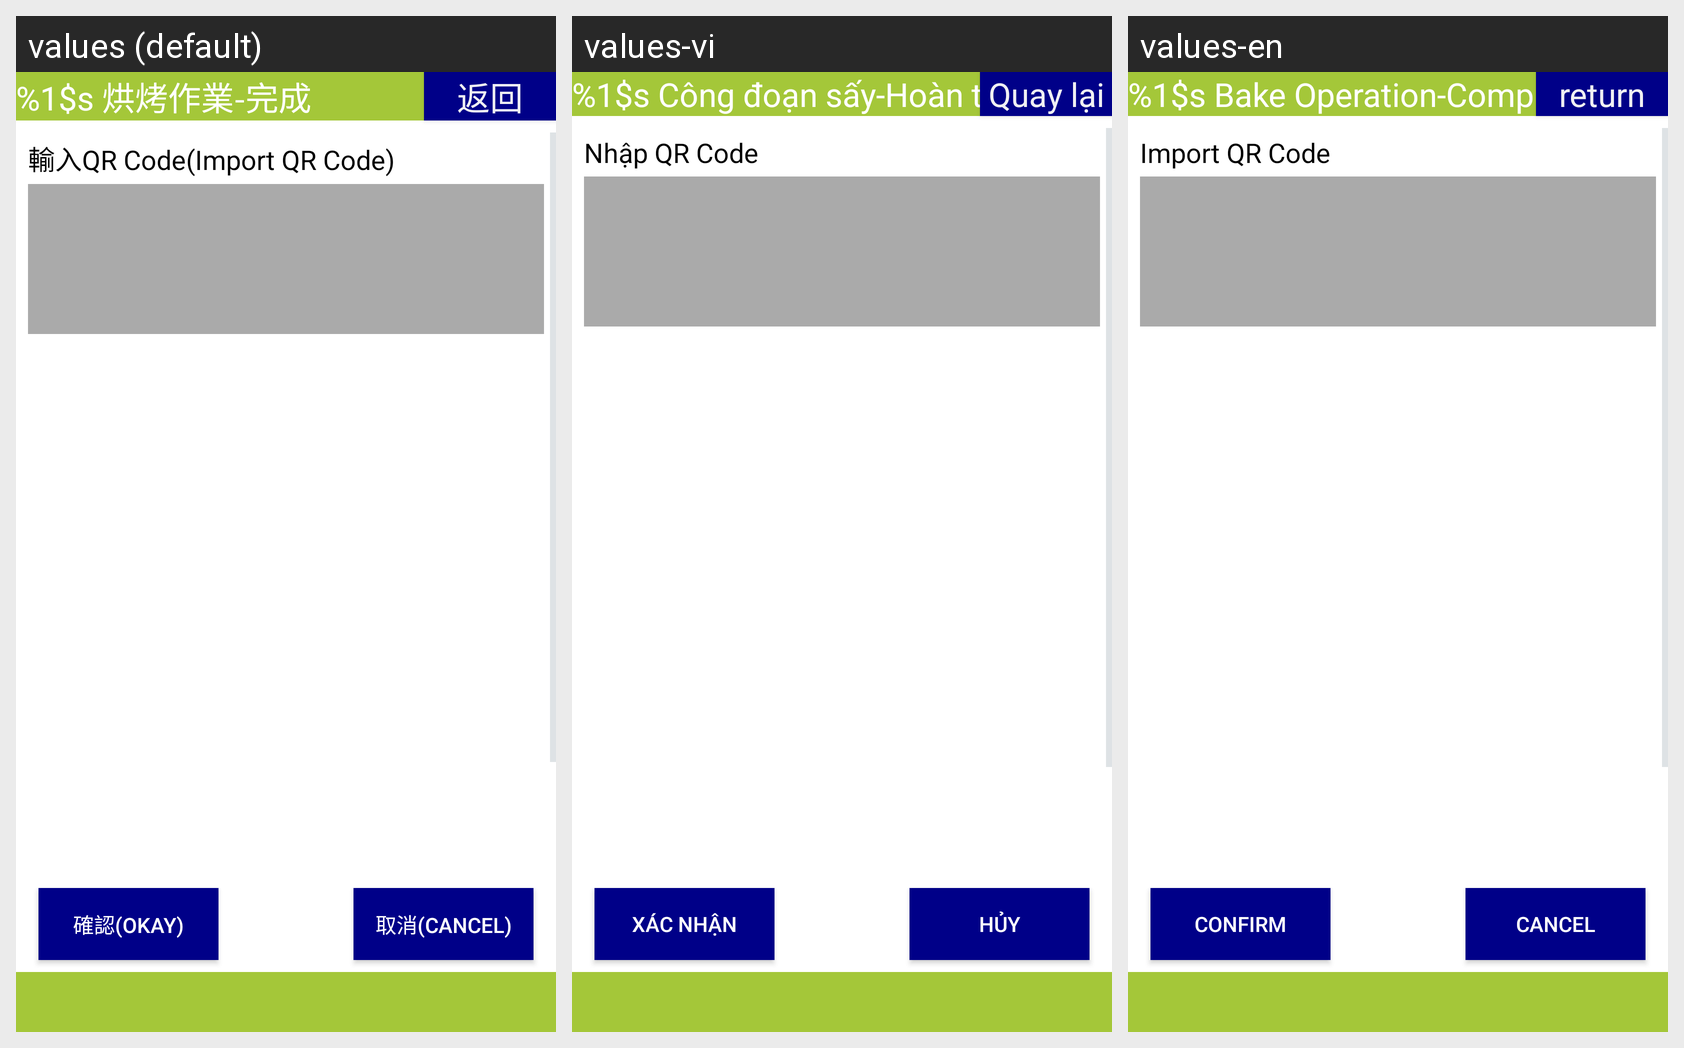

Here is an Android app screen in its default locale and in the app's own translations. Write out the translated-string differences for the strings that appear on this screen.
Android screen res/layout/activity_complete_bake.xml rendered under 3 locales, left to right: values (default), values-vi, values-en. Device: Nexus 5 (rendered at 1080×1920; each locale shown at half size, 540×960, under a caption strip naming it); theme android:Theme.DeviceDefault.NoActionBar.Fullscreen.
Strings drawn on this screen, with the default value and each locale's value (text and hints the layout hard-codes, and strings that could not be matched under every locale, appear in the picture but are not listed):

title_activity_complete_bake
  values: %1$s 烘烤作業-完成
  values-vi: %1$s Công đoạn sấy-Hoàn tất
  values-en: %1$s Bake Operation-Complete

button_return
  values: 返回
  values-vi: Quay lại
  values-en: return

import_qrcode
  values: 輸入QR Code(Import QR Code)
  values-vi: Nhập QR Code
  values-en: Import QR Code

button_confirm2
  values: 確認(Okay)
  values-vi: Xác nhận
  values-en: Confirm

button_cancel2
  values: 取消(Cancel)
  values-vi: Hủy
  values-en: Cancel
